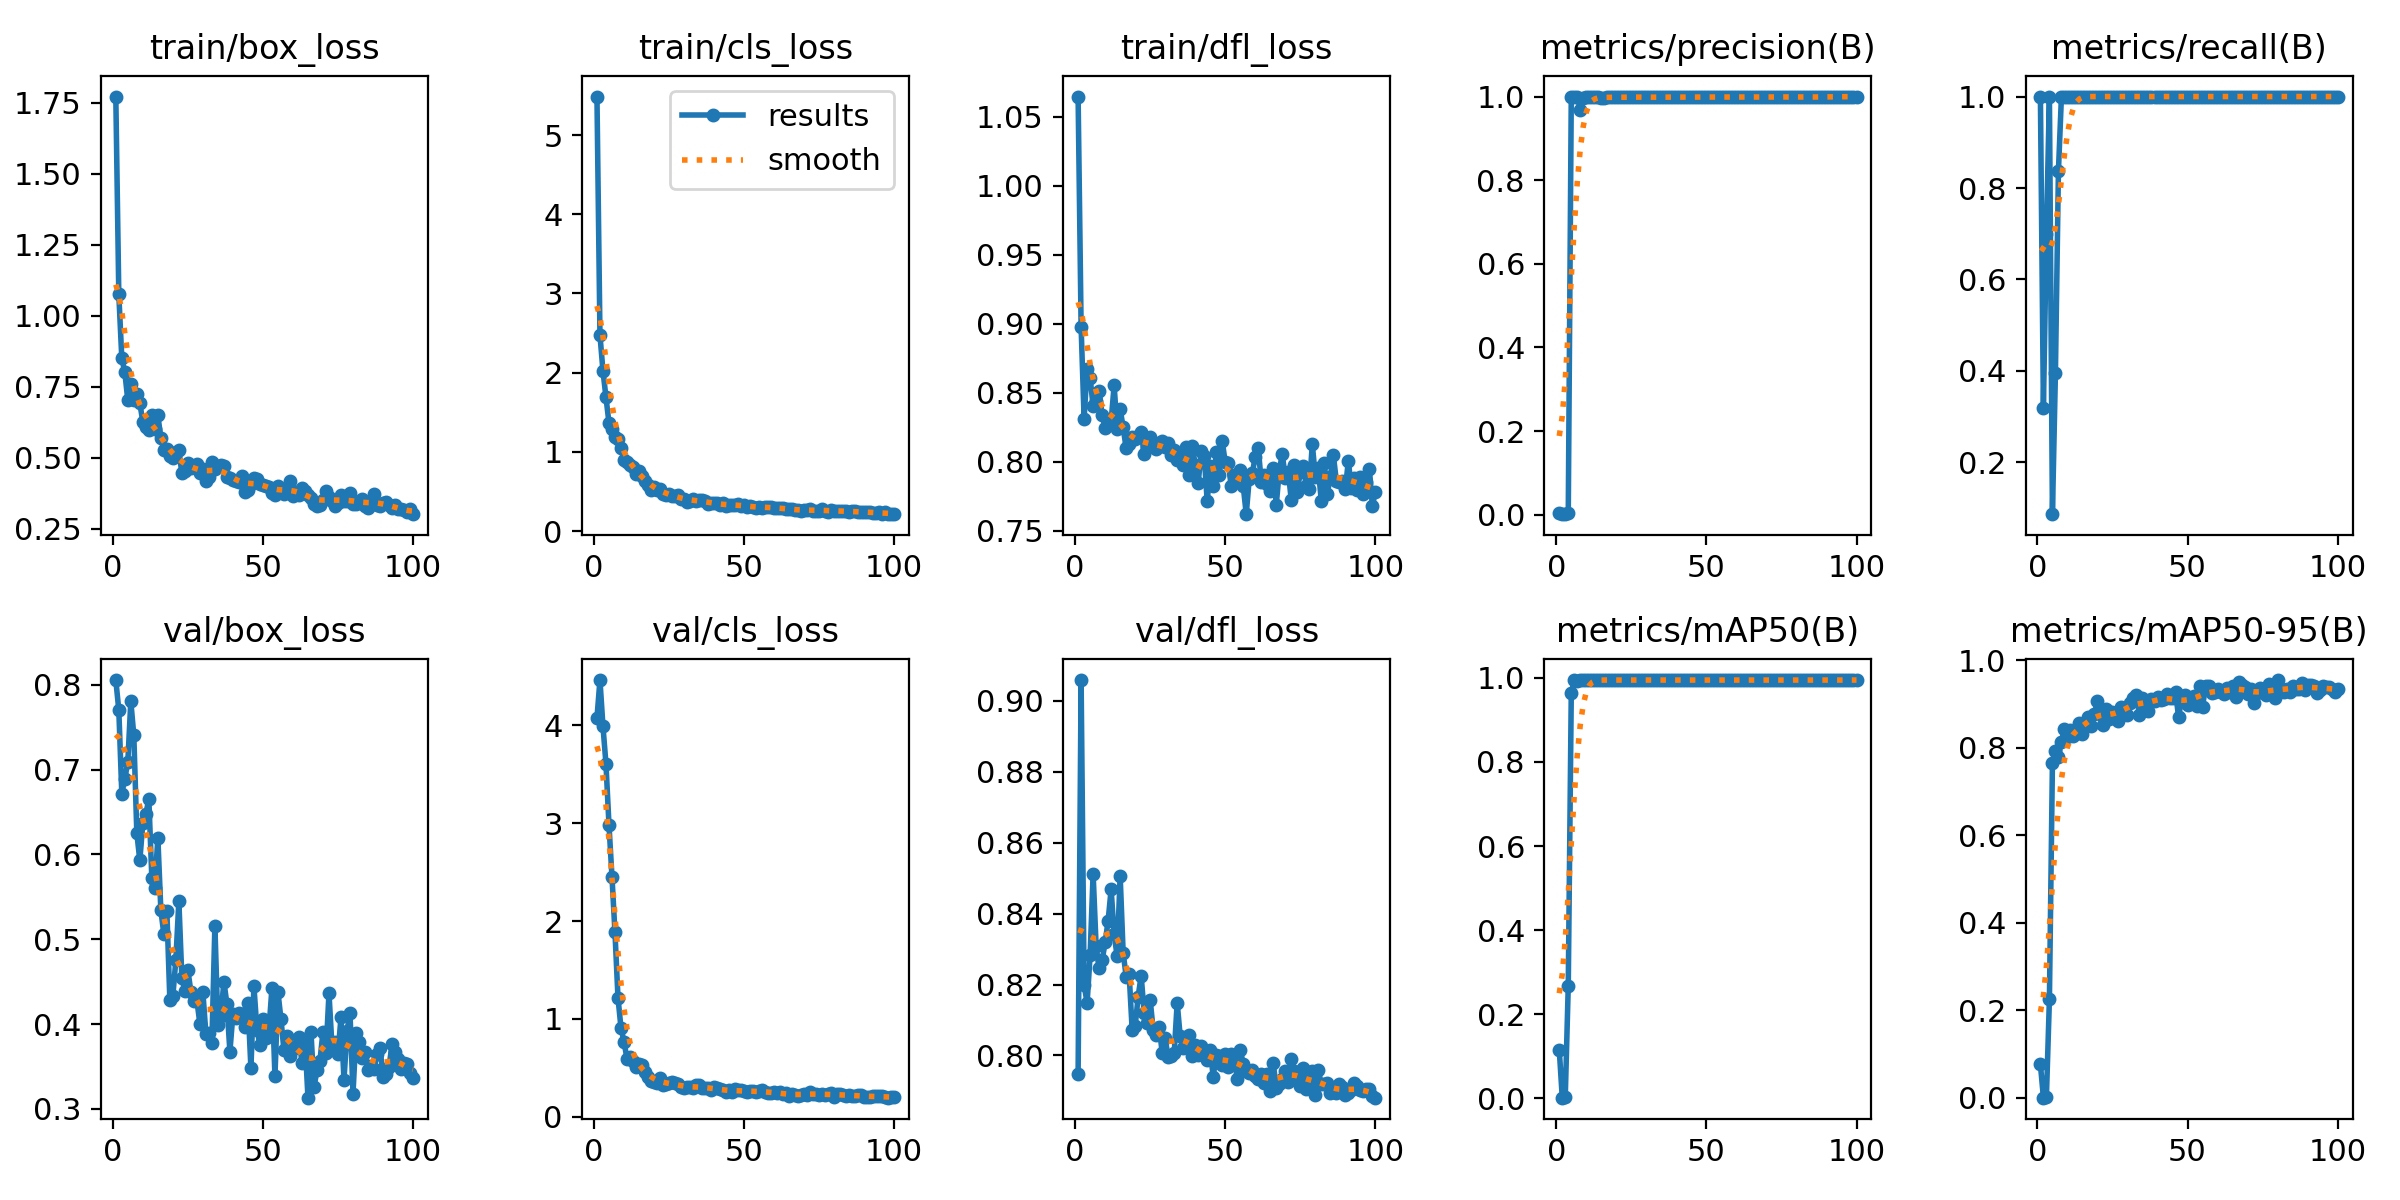

The table this chart was drawn from, first rows:
epoch, time, train/box_loss, train/cls_loss, train/dfl_loss, metrics/precision(B), metrics/recall(B), metrics/mAP50(B), metrics/mAP50-95(B), val/box_loss, val/cls_loss, val/dfl_loss, lr/pg0, lr/pg1, lr/pg2
1, 11.05, 1.771, 5.487, 1.065, 0.00333, 1, 0.1152, 0.07671, 0.8056, 4.076, 0.7948, 0.00024, 0.00024, 0.00024
2, 14.27, 1.075, 2.474, 0.8977, 0.00107, 0.32, 0.00108, 0.00069, 0.7702, 4.463, 0.9059, 0.0004951, 0.0004951, 0.0004951
3, 17.43, 0.8497, 2.023, 0.8314, 0.00233, 0.7, 0.00322, 0.00244, 0.6717, 3.991, 0.8198, 0.000745, 0.000745, 0.000745
4, 20.58, 0.8005, 1.69, 0.8675, 0.00333, 1, 0.268, 0.2257, 0.6892, 3.607, 0.8148, 0.0009897, 0.0009897, 0.0009897
5, 23.78, 0.7026, 1.367, 0.861, 1, 0.08689, 0.9632, 0.7646, 0.7091, 2.986, 0.8283, 0.001229, 0.001229, 0.001229
6, 27.12, 0.7611, 1.288, 0.8403, 1, 0.3958, 0.995, 0.793, 0.7804, 2.455, 0.8513, 0.001464, 0.001464, 0.001464
7, 30.26, 0.7035, 1.191, 0.8437, 1, 0.8367, 0.993, 0.78, 0.7403, 1.884, 0.8308, 0.001693, 0.001693, 0.001693
8, 33.67, 0.7258, 1.158, 0.8513, 0.9688, 1, 0.995, 0.8143, 0.6251, 1.218, 0.8247, 0.001861, 0.001861, 0.001861
9, 36.75, 0.6923, 1.044, 0.8339, 0.9965, 1, 0.995, 0.8435, 0.5929, 0.9099, 0.8268, 0.001842, 0.001842, 0.001842
10, 39.85, 0.6261, 0.9028, 0.8242, 0.9985, 1, 0.995, 0.8241, 0.6371, 0.7675, 0.8319, 0.001822, 0.001822, 0.001822
11, 42.93, 0.6082, 0.8687, 0.8293, 0.9983, 1, 0.995, 0.8401, 0.6476, 0.5952, 0.838, 0.001802, 0.001802, 0.001802
12, 46.04, 0.597, 0.836, 0.8295, 0.9986, 1, 0.995, 0.8276, 0.6653, 0.6125, 0.8469, 0.001782, 0.001782, 0.001782
13, 49.1, 0.6506, 0.8146, 0.8553, 0.9983, 1, 0.995, 0.8347, 0.5723, 0.5676, 0.8342, 0.001762, 0.001762, 0.001762
14, 52.15, 0.6005, 0.7215, 0.8236, 0.9981, 1, 0.995, 0.8579, 0.5608, 0.5094, 0.828, 0.001743, 0.001743, 0.001743
15, 55.22, 0.6488, 0.7599, 0.8383, 0.9969, 1, 0.995, 0.8315, 0.6199, 0.5357, 0.8507, 0.001723, 0.001723, 0.001723
16, 58.35, 0.5705, 0.6909, 0.825, 0.9967, 1, 0.995, 0.8579, 0.5345, 0.5263, 0.829, 0.001703, 0.001703, 0.001703
17, 61.42, 0.5286, 0.6292, 0.8099, 0.9987, 1, 0.995, 0.8694, 0.506, 0.4536, 0.8223, 0.001683, 0.001683, 0.001683
18, 64.58, 0.5303, 0.5806, 0.8128, 0.9989, 1, 0.995, 0.8504, 0.5334, 0.4033, 0.823, 0.001663, 0.001663, 0.001663
19, 67.64, 0.5068, 0.5242, 0.8182, 0.9984, 1, 0.995, 0.8766, 0.4287, 0.3653, 0.8073, 0.001644, 0.001644, 0.001644
20, 71, 0.5005, 0.5593, 0.8164, 0.9982, 1, 0.995, 0.9079, 0.4332, 0.3558, 0.8082, 0.001624, 0.001624, 0.001624
21, 74.07, 0.5184, 0.5222, 0.8184, 0.9979, 1, 0.995, 0.8784, 0.4756, 0.348, 0.8166, 0.001604, 0.001604, 0.001604
22, 77.12, 0.5263, 0.5294, 0.8217, 0.9984, 1, 0.995, 0.8527, 0.545, 0.392, 0.8225, 0.001584, 0.001584, 0.001584
23, 80.22, 0.4456, 0.4687, 0.8057, 0.998, 1, 0.995, 0.8878, 0.4547, 0.324, 0.8121, 0.001564, 0.001564, 0.001564
24, 83.32, 0.4534, 0.4505, 0.8106, 0.9988, 1, 0.995, 0.867, 0.4388, 0.3314, 0.8091, 0.001545, 0.001545, 0.001545
25, 86.38, 0.4814, 0.4698, 0.8177, 0.9987, 1, 0.995, 0.8826, 0.4637, 0.3426, 0.8157, 0.001525, 0.001525, 0.001525
26, 89.44, 0.4646, 0.4419, 0.811, 0.9987, 1, 0.995, 0.8765, 0.4383, 0.3509, 0.8073, 0.001505, 0.001505, 0.001505
27, 92.46, 0.4677, 0.4408, 0.8092, 0.9986, 1, 0.995, 0.8618, 0.4267, 0.3471, 0.8056, 0.001485, 0.001485, 0.001485
28, 95.6, 0.4765, 0.451, 0.8139, 0.9988, 1, 0.995, 0.8941, 0.4282, 0.3346, 0.8082, 0.001465, 0.001465, 0.001465
29, 98.64, 0.4448, 0.4044, 0.8151, 0.9988, 1, 0.995, 0.8914, 0.4004, 0.3002, 0.8008, 0.001446, 0.001446, 0.001446
30, 101.7, 0.4586, 0.3999, 0.8106, 0.9986, 1, 0.995, 0.8761, 0.4374, 0.2949, 0.8048, 0.001426, 0.001426, 0.001426
31, 105, 0.4188, 0.3683, 0.8136, 0.9987, 1, 0.995, 0.9015, 0.3888, 0.3003, 0.7995, 0.001406, 0.001406, 0.001406
32, 108.1, 0.4325, 0.3753, 0.8047, 0.9985, 1, 0.995, 0.9134, 0.3899, 0.3007, 0.8, 0.001386, 0.001386, 0.001386
33, 111.2, 0.484, 0.4071, 0.8087, 0.998, 1, 0.995, 0.9214, 0.3777, 0.29, 0.8006, 0.001366, 0.001366, 0.001366
34, 114.3, 0.4592, 0.3796, 0.8012, 0.998, 1, 0.995, 0.8742, 0.5161, 0.3283, 0.8149, 0.001347, 0.001347, 0.001347
35, 117.4, 0.4664, 0.3865, 0.8036, 0.9988, 1, 0.995, 0.9133, 0.3991, 0.3224, 0.8054, 0.001327, 0.001327, 0.001327
36, 120.4, 0.4739, 0.3897, 0.7975, 0.9985, 1, 0.995, 0.9065, 0.4101, 0.2989, 0.8021, 0.001307, 0.001307, 0.001307
37, 123.4, 0.4708, 0.3784, 0.8111, 0.9987, 1, 0.995, 0.8851, 0.45, 0.2977, 0.8053, 0.001287, 0.001287, 0.001287
38, 126.4, 0.4339, 0.3471, 0.7905, 0.9987, 1, 0.995, 0.9118, 0.4239, 0.2901, 0.8057, 0.001267, 0.001267, 0.001267
39, 129.5, 0.4297, 0.3561, 0.8118, 0.9988, 1, 0.995, 0.9064, 0.3676, 0.2763, 0.7997, 0.001248, 0.001248, 0.001248
40, 132.5, 0.4207, 0.3542, 0.798, 0.9986, 1, 0.995, 0.9167, 0.4116, 0.3083, 0.803, 0.001228, 0.001228, 0.001228
41, 135.8, 0.4173, 0.3497, 0.7847, 0.9986, 1, 0.995, 0.909, 0.4072, 0.2894, 0.8, 0.001208, 0.001208, 0.001208
42, 138.9, 0.4138, 0.3285, 0.8078, 0.9986, 1, 0.995, 0.9124, 0.4133, 0.2802, 0.8027, 0.001188, 0.001188, 0.001188
43, 142, 0.4367, 0.3483, 0.8045, 0.9987, 1, 0.995, 0.9234, 0.4116, 0.2691, 0.8014, 0.001168, 0.001168, 0.001168
44, 145.1, 0.3778, 0.3102, 0.7713, 0.9989, 1, 0.995, 0.9146, 0.3968, 0.2548, 0.7987, 0.001149, 0.001149, 0.001149
45, 148.1, 0.388, 0.3297, 0.7967, 0.9989, 1, 0.995, 0.9141, 0.425, 0.2693, 0.8015, 0.001129, 0.001129, 0.001129
46, 151.2, 0.4088, 0.3337, 0.7822, 0.9983, 1, 0.995, 0.9286, 0.348, 0.2558, 0.7941, 0.001109, 0.001109, 0.001109
47, 154.2, 0.4272, 0.3336, 0.8071, 0.9988, 1, 0.995, 0.8715, 0.4446, 0.2808, 0.8002, 0.001089, 0.001089, 0.001089
48, 157.3, 0.4266, 0.3378, 0.7904, 0.9988, 1, 0.995, 0.9081, 0.3936, 0.2696, 0.7997, 0.001069, 0.001069, 0.001069
49, 160.4, 0.4073, 0.3185, 0.8151, 0.9988, 1, 0.995, 0.9198, 0.3756, 0.2734, 0.7974, 0.00105, 0.00105, 0.00105
50, 163.4, 0.4054, 0.3268, 0.7996, 0.9988, 1, 0.995, 0.8987, 0.4063, 0.262, 0.8005, 0.00103, 0.00103, 0.00103
51, 166.5, 0.3994, 0.3053, 0.7994, 0.9989, 1, 0.995, 0.9136, 0.3839, 0.2487, 0.7967, 0.00101, 0.00101, 0.00101
52, 169.8, 0.3971, 0.3133, 0.7824, 0.9988, 1, 0.995, 0.918, 0.3929, 0.2592, 0.8004, 0.0009902, 0.0009902, 0.0009902
53, 172.9, 0.3767, 0.3008, 0.7907, 0.9989, 1, 0.995, 0.8954, 0.4425, 0.2635, 0.7995, 0.0009704, 0.0009704, 0.0009704
54, 175.9, 0.3691, 0.2947, 0.7854, 0.9989, 1, 0.995, 0.9412, 0.3385, 0.2565, 0.7933, 0.0009506, 0.0009506, 0.0009506
55, 179, 0.4016, 0.3096, 0.7941, 0.9989, 1, 0.995, 0.8936, 0.4378, 0.2669, 0.8014, 0.0009308, 0.0009308, 0.0009308
56, 182, 0.3822, 0.2923, 0.7824, 0.9988, 1, 0.995, 0.9415, 0.4061, 0.274, 0.7977, 0.000911, 0.000911, 0.000911
57, 185.1, 0.3726, 0.2986, 0.7621, 0.9988, 1, 0.995, 0.9406, 0.3693, 0.2495, 0.7955, 0.0008912, 0.0008912, 0.0008912
58, 188.2, 0.395, 0.3072, 0.7878, 0.9989, 1, 0.995, 0.9246, 0.3861, 0.2458, 0.7951, 0.0008714, 0.0008714, 0.0008714
59, 191.2, 0.4171, 0.3015, 0.7917, 0.9988, 1, 0.995, 0.9266, 0.3629, 0.2465, 0.7959, 0.0008516, 0.0008516, 0.0008516
60, 194.3, 0.3666, 0.289, 0.8035, 0.9988, 1, 0.995, 0.9338, 0.3703, 0.2502, 0.7943, 0.0008318, 0.0008318, 0.0008318
... 40 more rows
